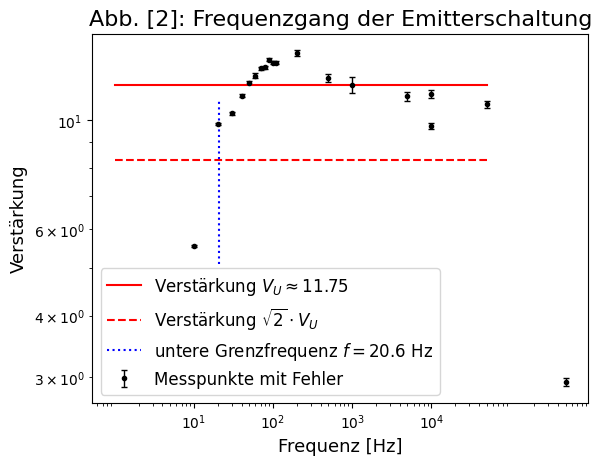

This chart was generated by the following Python code: (Note: this script raises an exception after producing the figure.)
'''
Created on 20.04.2018

@author: Nils Schmitt
'''
import matplotlib.pyplot as plt
import numpy as np
from matplotlib import rc

rc('font',**{'family':'serif','serif':['Linux Libertine O']})
plt.rcParams['errorbar.capsize']=2


########################
### Emitterschaltung ###
########################

f = np.array([10,20,30,40,50,60,70,80,90,100,110,200,500,1000,5000,10000,50000,10000,500000])
U_ein = np.array([520,520,520,520,519,519,520,520,520,520,520,519,518,519,519,520,522,520,515])*10**(-3)
U_ein_err = np.array([2,2,2,2,2,3,1,2,2,2,2,3,3,2,3,2,3,3,2])*10**(-3)
U_aus = np.array([2.88,5.10,5.36,5.83,6.18,6.39,6.62,6.65,6.90,6.80,6.79,7.10,6.30,6.12,5.80,5.87,5.62,5.05,1.51])
U_aus_err = np.array([0.01,0.02,0.02,0.03,0.03,0.05,0.04,0.05,0.04,0.04,0.04,0.08,0.11,0.22,0.12,0.11,0.09,0.07,0.03])

V = U_aus/U_ein
V_err = np.sqrt((U_aus_err/U_ein)**2+(U_aus*U_ein_err/U_ein**2)**2)

def emm(x):
    return 11.75+0*x #Verstärkung eintragen
M = np.array([1,50000])

plt.errorbar(f, V, yerr=V_err,
             fmt='.', linewidth=1,
             linestyle='', color='black',
             label='Messpunkte mit Fehler')
plt.yscale('log')
plt.xscale('log')
plt.yticks([1,2,10])
plt.xticks([10,100,1000,10000,5000000])
plt.plot(M,emm(M), linestyle='-', marker='',
            color='red', label='Verstärkung $V_U\\approx 11.75$')
plt.plot(M,emm(M)/np.sqrt(2), linestyle='--', marker='',
            color='red', label='Verstärkung $\\sqrt{2}\\cdot V_U$')
plt.plot(np.array([20.6,20.6]),np.array([5.1,11]), linestyle=':', marker='',
            color='blue', label='untere Grenzfrequenz $f=20.6$ Hz')
plt.xlabel('Frequenz [Hz]', fontsize=13)
plt.ylabel('Verstärkung', fontsize=13)
plt.title('Abb. [2]: Frequenzgang der Emitterschaltung', fontsize=16)
plt.legend(frameon=True, fontsize = 12)
plt.savefig('figures//e08_abb_2.pdf',format='pdf')
#plt.show()
plt.close()




####################
#Kollektorschaltung#
####################

f = np.array([10,20,30,40,50,60,70,80,90,100,110,120,130,140,150,500,1000,5000,10000,50000,100000,1000000,10000000])
U_ein = np.array([742,741,740,724,723,724,725,725,725,722,722,724,726,725,720,719,720,717,723,725,723,714,637])
U_ein_err = np.array([6,5,5,3,3,3,4,3,3,3,4,3,3,3,3,3,3,2,3,4,4,2,2])
U_aus = np.array([182,333,438,514,564,602,623,641,655,664,673,680,686,688,690,711,715,710,716,722,718,705,664])
U_aus_err = np.array([2,2,3,3,2,2,2,3,3,3,2,3,3,3,3,3,3,2,5,4,5,3,7])

V = U_aus/U_ein
V_err = np.sqrt((U_aus_err/U_ein)**2+(U_aus*U_ein_err/U_ein**2)**2)

def koll(x):
    return 1+0*x #Verstärkung eintragen
M = np.array([1,50000])

plt.errorbar(f, V, yerr=V_err,
             fmt='.', linewidth=1,
             linestyle='', color='black',
             label='Messpunkte mit Fehler')
plt.yscale('log')
plt.xscale('log')
plt.xticks([10,100,1000,10000,5000000])
plt.plot(M,koll(M), linestyle='-', marker='',
            color='red', label='Verstärkung $V_U\\approx 1$')
plt.plot(M,koll(M)/np.sqrt(2), linestyle='--', marker='',
            color='red', label='Verstärkung $\\sqrt{2}\\cdot V_U$')
plt.plot(np.array([41.8,41.8]),np.array([0.3,0.95]), linestyle=':', marker='',
            color='blue', label='untere Grenzfrequenz $f=41.8$ Hz')
plt.xlabel('Frequenz [Hz]', fontsize=13)
plt.ylabel('Verstärkung', fontsize=13)
plt.title('Abb. [6]: Frequenzgang der Kollektorschaltung', fontsize=16)
plt.legend(frameon=True, fontsize = 12)
plt.savefig('figures//e08_abb_6.pdf',format='pdf')
#plt.show()
plt.close()
